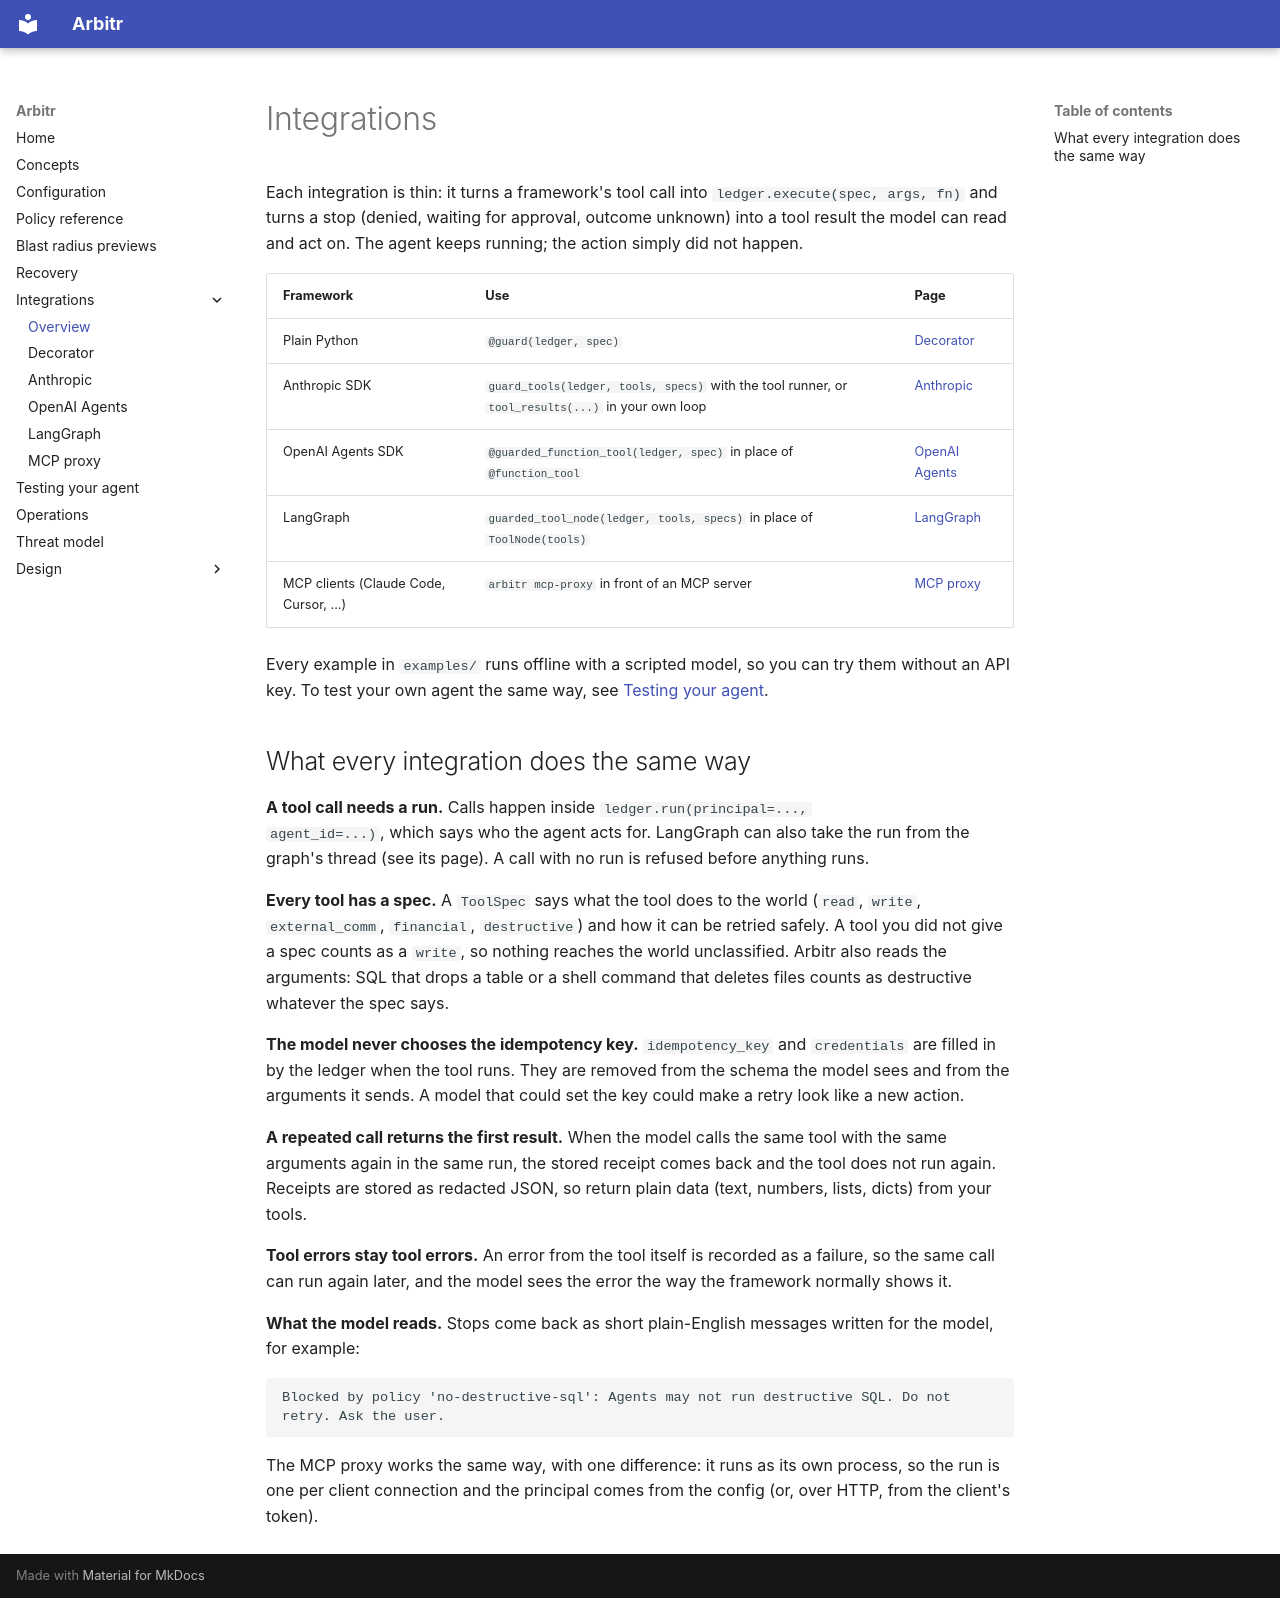

repository: Nagendhra-web/arbitr · page: integrations/index.html · generator: mkdocs

# Integrations

Each integration is thin: it turns a framework's tool call into
`ledger.execute(spec, args, fn)` and turns a stop (denied, waiting for
approval, outcome unknown) into a tool result the model can read and act on.
The agent keeps running; the action simply did not happen.

| Framework | Use | Page |
| --- | --- | --- |
| Plain Python | `@guard(ledger, spec)` | [Decorator](decorator.md) |
| Anthropic SDK | `guard_tools(ledger, tools, specs)` with the tool runner, or `tool_results(...)` in your own loop | [Anthropic](anthropic.md) |
| OpenAI Agents SDK | `@guarded_function_tool(ledger, spec)` in place of `@function_tool` | [OpenAI Agents](openai-agents.md) |
| LangGraph | `guarded_tool_node(ledger, tools, specs)` in place of `ToolNode(tools)` | [LangGraph](langgraph.md) |
| MCP clients (Claude Code, Cursor, ...) | `arbitr mcp-proxy` in front of an MCP server | [MCP proxy](mcp-proxy.md) |

Every example in `examples/` runs offline with a scripted model, so you can
try them without an API key. To test your own agent the same way, see
[Testing your agent](../testing.md).

## What every integration does the same way

**A tool call needs a run.** Calls happen inside `ledger.run(principal=...,
agent_id=...)`, which says who the agent acts for. LangGraph can also take
the run from the graph's thread (see its page). A call with no run is
refused before anything runs.

**Every tool has a spec.** A `ToolSpec` says what the tool does to the world
(`read`, `write`, `external_comm`, `financial`, `destructive`) and how it can
be retried safely. A tool you did not give a spec counts as a `write`, so
nothing reaches the world unclassified. Arbitr also reads the arguments: SQL
that drops a table or a shell command that deletes files counts as
destructive whatever the spec says.

**The model never chooses the idempotency key.** `idempotency_key` and
`credentials` are filled in by the ledger when the tool runs. They are
removed from the schema the model sees and from the arguments it sends. A
model that could set the key could make a retry look like a new action.

**A repeated call returns the first result.** When the model calls the same
tool with the same arguments again in the same run, the stored receipt comes
back and the tool does not run again. Receipts are stored as redacted JSON,
so return plain data (text, numbers, lists, dicts) from your tools.

**Tool errors stay tool errors.** An error from the tool itself is recorded
as a failure, so the same call can run again later, and the model sees the
error the way the framework normally shows it.

**What the model reads.** Stops come back as short plain-English messages
written for the model, for example:

```text
Blocked by policy 'no-destructive-sql': Agents may not run destructive SQL. Do not retry. Ask the user.
```

The MCP proxy works the same way, with one difference: it runs as its own
process, so the run is one per client connection and the principal comes
from the config (or, over HTTP, from the client's token).
